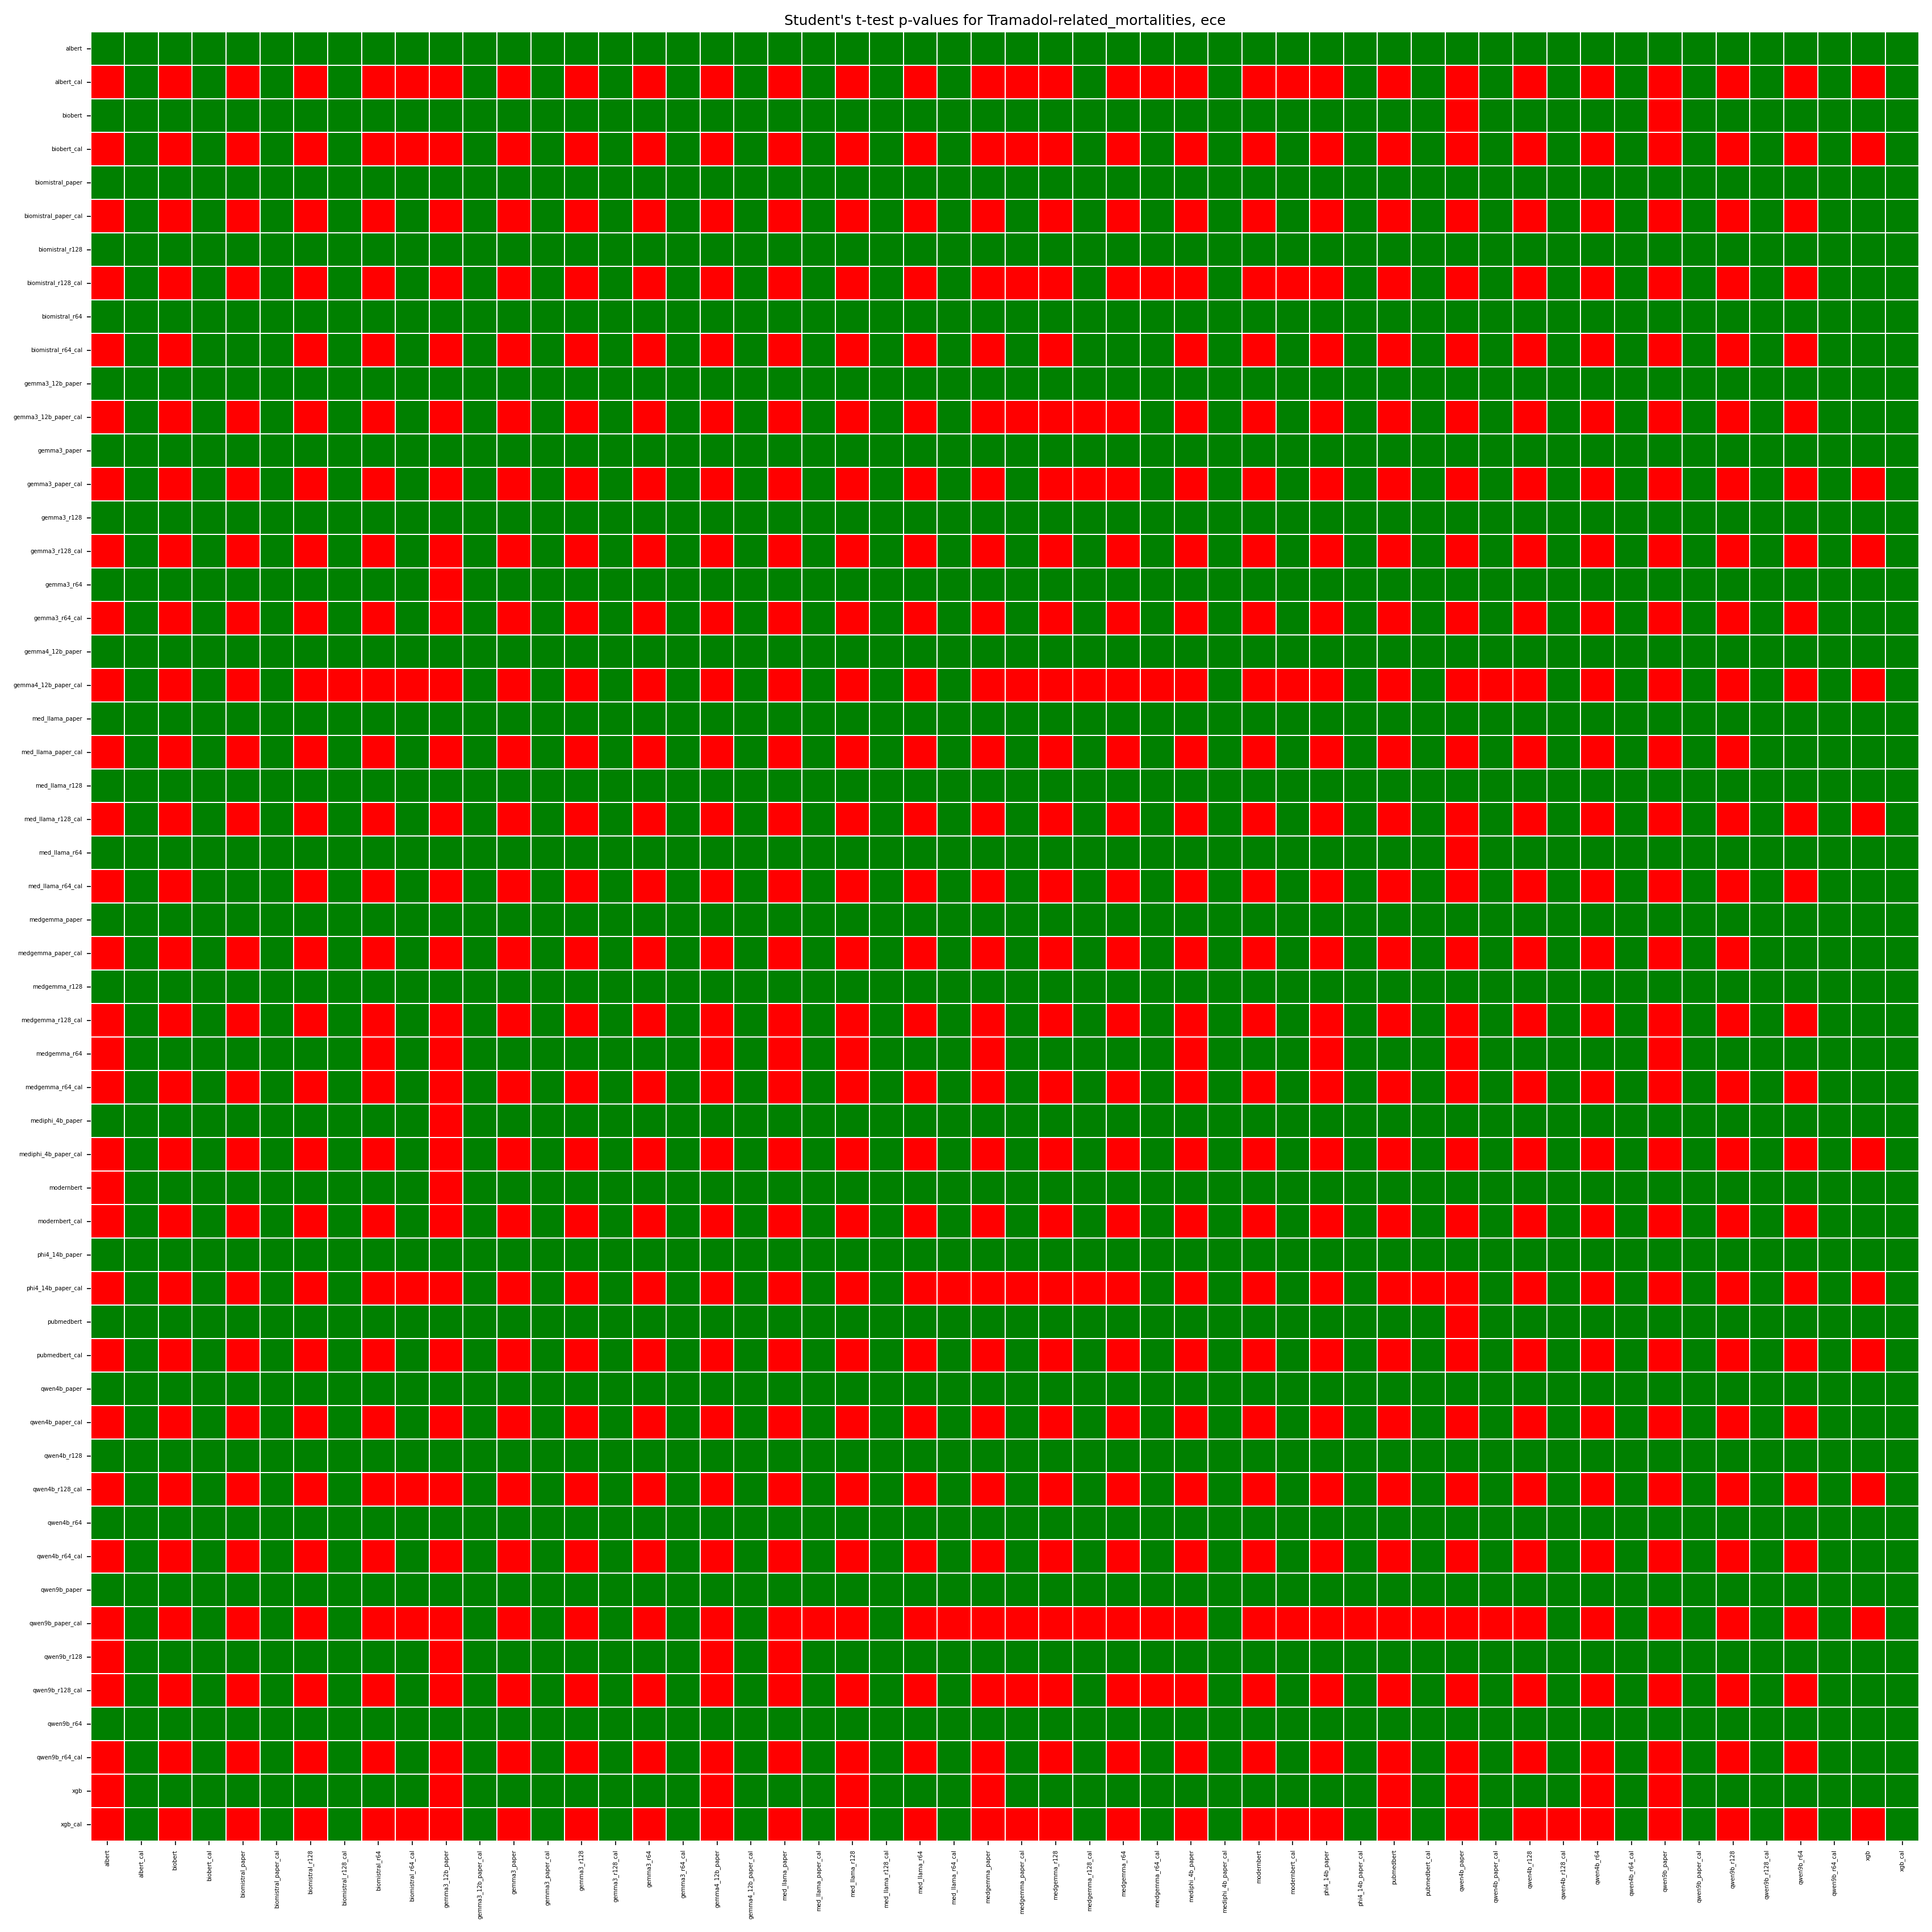

The table this chart was drawn from, first rows:
, albert, albert_cal, biobert, biobert_cal, biomistral_paper, biomistral_paper_cal, biomistral_r128, biomistral_r128_cal, biomistral_r64, biomistral_r64_cal, gemma3_12b_paper, gemma3_12b_paper_cal, gemma3_paper, gemma3_paper_cal, gemma3_r128, gemma3_r128_cal, gemma3_r64, gemma3_r64_cal, gemma4_12b_paper, gemma4_12b_paper_cal, med_llama_paper, med_llama_paper_cal, med_llama_r128
albert, 1.0, 0.9999, 0.9468, 0.9999, 0.7609, 0.9996, 0.5599, 0.9999, 0.5048, 0.9989, 0.1043, 0.9998, 0.947, 0.9998, 0.6732, 1, 0.7903, 0.9997, 0.3506, 0.9999, 0.5045, 1, 0.7229
albert_cal, 0.0001272, 1.0, 0.003818, 0.3929, 0.02775, 0.3798, 0.002353, 0.05789, 0.0134, 0.03643, 0.001953, 0.5309, 0.001974, 0.4719, 0.006125, 0.3297, 0.005015, 0.1157, 0.0001646, 0.3893, 0.0008177, 0.1482, 0.003992
biobert, 0.05319, 0.9962, 1.0, 0.9961, 0.414, 0.9815, 0.1129, 0.9932, 0.1798, 0.9984, 0.06137, 0.9948, 0.1924, 0.9971, 0.2374, 0.9937, 0.3217, 0.985, 0.07989, 0.9958, 0.1624, 0.9909, 0.2169
biobert_cal, 7.179213694119557e-05, 0.6071, 0.003948, 1.0, 0.03485, 0.4288, 0.000817, 0.2671, 0.01588, 0.02636, 0.001856, 0.6012, 0.001146, 0.5394, 0.004086, 0.4194, 0.005767, 0.2164, 0.0006632, 0.5529, 0.001799, 0.06115, 0.008129
biomistral_paper, 0.2391, 0.9723, 0.586, 0.9651, 1.0, 0.9878, 0.3066, 0.972, 0.2319, 0.8999, 0.05101, 0.9725, 0.5356, 0.9738, 0.3804, 0.9822, 0.3615, 0.9704, 0.1654, 0.9734, 0.1969, 0.9577, 0.3634
biomistral_paper_cal, 0.0003952, 0.6202, 0.01852, 0.5712, 0.01219, 1.0, 0.004482, 0.4838, 0.01073, 0.2001, 0.0006192, 0.604, 0.01143, 0.5931, 0.005126, 0.5313, 0.002794, 0.3917, 0.0001311, 0.5949, 0.001571, 0.3465, 0.00209
biomistral_r128, 0.4401, 0.9976, 0.8871, 0.9992, 0.6934, 0.9955, 1.0, 0.9977, 0.4812, 0.996, 0.1521, 0.9978, 0.9025, 0.9961, 0.6646, 0.9973, 0.7047, 0.9967, 0.3855, 0.9981, 0.4749, 0.9997, 0.6221
biomistral_r128_cal, 8.829462719450731e-05, 0.9421, 0.006817, 0.7329, 0.02799, 0.5162, 0.002328, 1.0, 0.0141, 0.08829, 0.001611, 0.7906, 0.003386, 0.7274, 0.007079, 0.5725, 0.00396, 0.2846, 0.0001961, 0.9514, 0.0006872, 0.2533, 0.005205
biomistral_r64, 0.4952, 0.9866, 0.8202, 0.9841, 0.7681, 0.9893, 0.5188, 0.9859, 1.0, 0.965, 0.1695, 0.9896, 0.7672, 0.9921, 0.58, 0.9934, 0.6812, 0.9787, 0.4291, 0.9884, 0.4987, 0.982, 0.6873
biomistral_r64_cal, 0.001138, 0.9636, 0.00161, 0.9736, 0.1001, 0.7999, 0.003982, 0.9117, 0.03499, 1.0, 0.007685, 0.9428, 0.0002, 0.9403, 0.01639, 0.8821, 0.03618, 0.8313, 0.004166, 0.9555, 0.0121, 0.8476, 0.02137
gemma3_12b_paper, 0.8957, 0.998, 0.9386, 0.9981, 0.949, 0.9994, 0.8479, 0.9984, 0.8305, 0.9923, 1.0, 0.9984, 0.9333, 0.9983, 0.8387, 0.9995, 0.9627, 0.9977, 0.7415, 0.9985, 0.7925, 0.9987, 0.8891
gemma3_12b_paper_cal, 0.0002111, 0.4691, 0.005194, 0.3988, 0.02751, 0.396, 0.00223, 0.2094, 0.01042, 0.05724, 0.001639, 1.0, 0.003007, 0.4359, 0.0109, 0.3426, 0.004474, 0.2256, 0.0008366, 0.3894, 0.001073, 0.1541, 0.006636
gemma3_paper, 0.05304, 0.998, 0.8076, 0.9989, 0.4644, 0.9886, 0.09746, 0.9966, 0.2328, 0.9998, 0.06667, 0.997, 1.0, 0.9975, 0.2585, 0.996, 0.3723, 0.9924, 0.1029, 0.9979, 0.196, 0.9975, 0.3039
gemma3_paper_cal, 0.0002269, 0.5281, 0.002872, 0.4606, 0.02625, 0.4069, 0.003946, 0.2726, 0.00793, 0.0597, 0.001738, 0.5641, 0.002518, 1.0, 0.01296, 0.3404, 0.006586, 0.2701, 0.0004191, 0.4763, 0.001309, 0.2259, 0.002473
gemma3_r128, 0.3268, 0.9939, 0.7626, 0.9959, 0.6196, 0.9949, 0.3354, 0.9929, 0.42, 0.9836, 0.1613, 0.9891, 0.7415, 0.987, 1.0, 0.9914, 0.5855, 0.9946, 0.2738, 0.9929, 0.3754, 0.9956, 0.532
gemma3_r128_cal, 2.8772886501271522e-05, 0.6703, 0.006345, 0.5806, 0.01779, 0.4687, 0.00273, 0.4275, 0.006626, 0.1179, 0.000546, 0.6574, 0.003958, 0.6596, 0.00865, 1.0, 0.003377, 0.3405, 0.0001849, 0.6478, 0.001173, 0.2639, 0.001799
gemma3_r64, 0.2097, 0.995, 0.6783, 0.9942, 0.6385, 0.9972, 0.2953, 0.996, 0.3188, 0.9638, 0.03729, 0.9955, 0.6277, 0.9934, 0.4145, 0.9966, 1.0, 0.9966, 0.1423, 0.9958, 0.142, 0.9937, 0.4541
gemma3_r64_cal, 0.00034, 0.8843, 0.01501, 0.7836, 0.02962, 0.6083, 0.003308, 0.7154, 0.02127, 0.1687, 0.002332, 0.7744, 0.007607, 0.7299, 0.005394, 0.6595, 0.00339, 1.0, 0.0001117, 0.8282, 0.0003988, 0.3976, 0.007604
gemma4_12b_paper, 0.6494, 0.9998, 0.9201, 0.9993, 0.8346, 0.9999, 0.6145, 0.9998, 0.5709, 0.9958, 0.2585, 0.9992, 0.8971, 0.9996, 0.7262, 0.9998, 0.8577, 0.9999, 1.0, 0.9997, 0.6954, 0.9985, 0.8615
gemma4_12b_paper_cal, 6.783729012704853e-05, 0.6107, 0.004175, 0.4471, 0.0266, 0.4051, 0.001874, 0.04857, 0.01161, 0.04451, 0.001473, 0.6106, 0.002068, 0.5237, 0.007075, 0.3522, 0.004197, 0.1718, 0.0002968, 1.0, 0.0008675, 0.1322, 0.00467
med_llama_paper, 0.4955, 0.9992, 0.8376, 0.9982, 0.8031, 0.9984, 0.5251, 0.9993, 0.5013, 0.9879, 0.2075, 0.9989, 0.804, 0.9987, 0.6246, 0.9988, 0.858, 0.9996, 0.3046, 0.9991, 1.0, 0.9966, 0.6988
med_llama_paper_cal, 2.8249737050400903e-05, 0.8518, 0.009098, 0.9388, 0.0423, 0.6535, 0.0003184, 0.7467, 0.01796, 0.1524, 0.001273, 0.8459, 0.002455, 0.7741, 0.004426, 0.7361, 0.006287, 0.6024, 0.001495, 0.8678, 0.003425, 1.0, 0.01333
med_llama_r128, 0.2771, 0.996, 0.7831, 0.9919, 0.6366, 0.9979, 0.3779, 0.9948, 0.3127, 0.9786, 0.1109, 0.9934, 0.6961, 0.9975, 0.468, 0.9982, 0.5459, 0.9924, 0.1385, 0.9953, 0.3012, 0.9867, 1.0
med_llama_r128_cal, 6.661088867276899e-05, 0.7292, 0.003044, 0.5727, 0.02865, 0.4468, 0.002407, 0.3568, 0.01206, 0.05238, 0.001602, 0.6257, 0.001561, 0.6179, 0.005693, 0.4505, 0.006444, 0.2743, 0.0001446, 0.6322, 0.001553, 0.2235, 0.002635
med_llama_r64, 0.1057, 0.9937, 0.4891, 0.9912, 0.4158, 0.9626, 0.173, 0.9895, 0.203, 0.9887, 0.09232, 0.9954, 0.3634, 0.9966, 0.2836, 0.9856, 0.3277, 0.979, 0.09724, 0.9934, 0.1512, 0.9776, 0.2463
med_llama_r64_cal, 0.0006378, 0.8928, 0.003438, 0.8305, 0.05327, 0.6145, 0.004547, 0.7372, 0.01745, 0.1032, 0.004088, 0.9479, 0.002373, 0.9235, 0.01774, 0.7087, 0.01437, 0.5794, 0.001573, 0.9002, 0.003202, 0.4973, 0.009484
medgemma_paper, 0.6273, 0.9994, 0.9192, 0.9986, 0.8622, 0.9995, 0.5957, 0.9995, 0.5871, 0.9937, 0.172, 0.9995, 0.8842, 0.9998, 0.6674, 0.9999, 0.8538, 0.9989, 0.4618, 0.9996, 0.617, 0.998, 0.8826
medgemma_paper_cal, 0.0001344, 0.9582, 0.01936, 0.9693, 0.04229, 0.7801, 0.001977, 0.9579, 0.01997, 0.3349, 0.001572, 0.9831, 0.008658, 0.9192, 0.01166, 0.8972, 0.004322, 0.8512, 0.001212, 0.9821, 0.001567, 0.834, 0.01503
medgemma_r128, 0.3513, 0.9925, 0.7513, 0.9924, 0.623, 0.9961, 0.3911, 0.9905, 0.4225, 0.9764, 0.1882, 0.9843, 0.7157, 0.9853, 0.5014, 0.9901, 0.5784, 0.9932, 0.2509, 0.9902, 0.3748, 0.9892, 0.537
medgemma_r128_cal, 0.0004403, 0.948, 0.006004, 0.864, 0.0451, 0.636, 0.004525, 0.8272, 0.01681, 0.1438, 0.003267, 0.9835, 0.003827, 0.9598, 0.01613, 0.7537, 0.009996, 0.6146, 0.0008757, 0.9647, 0.001741, 0.5124, 0.008059
medgemma_r64, 0.007272, 0.9886, 0.2906, 0.9854, 0.1689, 0.9991, 0.05084, 0.988, 0.04786, 0.9205, 0.001014, 0.9845, 0.2088, 0.989, 0.1068, 0.9979, 0.08006, 0.982, 0.01318, 0.9895, 0.04542, 0.9829, 0.04853
medgemma_r64_cal, 7.30759031049022e-05, 0.971, 0.01565, 0.9386, 0.03133, 0.7961, 0.002692, 0.9748, 0.01783, 0.2632, 0.001347, 0.9225, 0.007505, 0.8932, 0.007673, 0.9157, 0.003311, 0.8861, 0.0002121, 0.9749, 0.0007879, 0.6684, 0.007555
mediphi_4b_paper, 0.06908, 0.9984, 0.7608, 0.9986, 0.6092, 0.9981, 0.2284, 0.9989, 0.2602, 0.9884, 0.007227, 0.9993, 0.6984, 0.9988, 0.4207, 0.9997, 0.5148, 0.9974, 0.1469, 0.9991, 0.2252, 0.999, 0.4533
mediphi_4b_paper_cal, 0.0006253, 0.8575, 0.004878, 0.656, 0.03785, 0.522, 0.005663, 0.5239, 0.01717, 0.08431, 0.003789, 0.7395, 0.003657, 0.7678, 0.0121, 0.5629, 0.009578, 0.3903, 0.000259, 0.7522, 0.001139, 0.3533, 0.004286
modernbert, 0.0104, 0.9995, 0.7049, 0.9999, 0.5118, 0.9968, 0.07417, 0.9997, 0.2487, 0.9953, 0.02534, 0.9998, 0.621, 0.999, 0.3045, 0.9994, 0.3759, 0.999, 0.08886, 0.9998, 0.1487, 1, 0.3676
modernbert_cal, 0.000188, 0.9885, 0.01115, 0.8911, 0.03275, 0.6814, 0.003485, 0.9743, 0.01861, 0.1768, 0.002163, 0.8823, 0.005754, 0.859, 0.007878, 0.7968, 0.004668, 0.7683, 0.0001206, 0.967, 0.0006053, 0.4945, 0.00616
phi4_14b_paper, 0.2097, 0.9958, 0.7197, 0.9935, 0.6285, 0.9999, 0.3225, 0.9954, 0.3159, 0.9731, 0.05617, 0.9916, 0.6575, 0.9944, 0.4157, 0.9982, 0.5161, 0.9957, 0.08071, 0.9951, 0.2424, 0.9915, 0.4376
phi4_14b_paper_cal, 0.0001507, 0.5309, 0.002206, 0.4344, 0.03268, 0.4123, 0.002183, 0.2283, 0.01112, 0.02589, 0.002, 0.5915, 0.001247, 0.4947, 0.009691, 0.3668, 0.006989, 0.2477, 0.0006872, 0.4573, 0.001663, 0.164, 0.005248
pubmedbert, 0.1993, 0.9929, 0.7178, 0.9872, 0.5145, 0.9901, 0.2994, 0.9893, 0.2449, 0.9769, 0.1134, 0.9888, 0.5901, 0.9958, 0.3846, 0.9941, 0.4428, 0.9832, 0.1224, 0.9914, 0.2476, 0.9768, 0.2239
pubmedbert_cal, 0.0004963, 0.8542, 0.002021, 0.7631, 0.04871, 0.5725, 0.004251, 0.6434, 0.01535, 0.0598, 0.003679, 0.8774, 0.001563, 0.8982, 0.01558, 0.6488, 0.01372, 0.5043, 0.001209, 0.8446, 0.003101, 0.4194, 0.006984
qwen4b_paper, 0.5929, 0.9994, 0.9758, 0.9985, 0.7471, 0.9977, 0.5867, 0.9988, 0.5556, 0.9983, 0.3006, 0.9983, 0.9384, 0.9995, 0.6745, 0.999, 0.7311, 0.998, 0.4707, 0.9991, 0.5766, 0.9962, 0.851
qwen4b_paper_cal, 7.909862915611576e-05, 0.8977, 0.004734, 0.7611, 0.03148, 0.5379, 0.002351, 0.606, 0.01202, 0.08006, 0.001597, 0.9107, 0.002487, 0.8471, 0.009856, 0.6229, 0.005481, 0.4046, 0.0004551, 0.9876, 0.001224, 0.2925, 0.005369
qwen4b_r128, 0.1834, 0.9886, 0.608, 0.9902, 0.484, 0.9609, 0.2167, 0.9878, 0.2695, 0.9676, 0.1042, 0.9966, 0.5309, 0.9911, 0.3623, 0.9825, 0.3923, 0.9797, 0.1916, 0.9915, 0.2102, 0.9846, 0.384
qwen4b_r128_cal, 0.0001083, 0.6, 0.002148, 0.4523, 0.03709, 0.4231, 0.001309, 0.2574, 0.0152, 0.01042, 0.00227, 0.5853, 0.0006632, 0.5305, 0.005331, 0.4051, 0.007668, 0.232, 0.0006193, 0.5264, 0.002063, 0.1205, 0.00662
qwen4b_r64, 0.201, 0.9879, 0.7009, 0.9826, 0.5095, 0.9825, 0.2933, 0.9842, 0.1588, 0.9684, 0.0948, 0.9882, 0.5779, 0.9946, 0.3932, 0.9921, 0.4392, 0.9729, 0.1742, 0.9881, 0.2677, 0.9734, 0.298
qwen4b_r64_cal, 0.000769, 0.9049, 0.009516, 0.7691, 0.04067, 0.581, 0.005478, 0.7025, 0.02016, 0.14, 0.003962, 0.8944, 0.006083, 0.8313, 0.01401, 0.6485, 0.008028, 0.5158, 0.0005235, 0.8782, 0.0008087, 0.4284, 0.00827
qwen9b_paper, 0.3854, 0.9999, 0.9521, 0.9997, 0.7397, 0.9997, 0.4943, 0.9999, 0.4708, 0.9987, 0.1335, 0.9997, 0.9252, 0.9999, 0.6159, 1, 0.7285, 0.9996, 0.2225, 0.9999, 0.4526, 0.9994, 0.7601
qwen9b_paper_cal, 3.5019041069728196e-05, 0.1476, 0.001186, 0.1188, 0.02453, 0.2578, 0.001219, 0.05443, 0.007736, 0.009917, 0.001163, 0.188, 0.0005672, 0.1252, 0.006314, 0.117, 0.0051, 0.1144, 0.0004927, 0.06808, 0.001571, 0.04604, 0.003397
qwen9b_r128, 0.02863, 0.9993, 0.5208, 0.9996, 0.3994, 0.9942, 0.06982, 0.9995, 0.218, 0.9857, 0.03483, 0.999, 0.4127, 0.9967, 0.1666, 0.9972, 0.1887, 0.9998, 0.03185, 0.9994, 0.03993, 0.9992, 0.2661
qwen9b_r128_cal, 0.0001523, 0.5736, 0.007427, 0.4667, 0.03117, 0.4108, 0.001171, 0.2623, 0.01878, 0.05706, 0.002027, 0.5636, 0.002715, 0.5209, 0.002586, 0.4127, 0.004288, 0.1036, 0.0003522, 0.5177, 0.001114, 0.1103, 0.008124
qwen9b_r64, 0.2633, 0.982, 0.6221, 0.9746, 0.4919, 0.9512, 0.3144, 0.9727, 0.3307, 0.9611, 0.1974, 0.976, 0.5363, 0.9811, 0.3782, 0.9653, 0.4353, 0.967, 0.1882, 0.9773, 0.2622, 0.9498, 0.3751
qwen9b_r64_cal, 0.0003256, 0.7945, 0.008435, 0.6324, 0.03256, 0.48, 0.002817, 0.3972, 0.02022, 0.08262, 0.002786, 0.6579, 0.00403, 0.6143, 0.004786, 0.5013, 0.005184, 0.1218, 0.0001585, 0.673, 0.0007004, 0.2544, 0.006695
xgb, 0.02939, 0.9611, 0.06082, 0.9503, 0.2351, 0.9397, 0.06995, 0.9418, 0.05988, 0.8969, 0.02926, 0.9495, 0.07363, 0.9706, 0.1237, 0.9618, 0.1717, 0.9124, 0.03325, 0.9565, 0.08492, 0.9143, 0.03743
xgb_cal, 0.000194, 0.1601, 0.00116, 0.1075, 0.03349, 0.271, 0.001426, 0.1023, 0.01453, 0.002256, 0.002581, 0.3075, 0.0003636, 0.2648, 0.003666, 0.2138, 0.008071, 0.1018, 0.0004844, 0.1844, 0.002119, 0.06952, 0.004927
